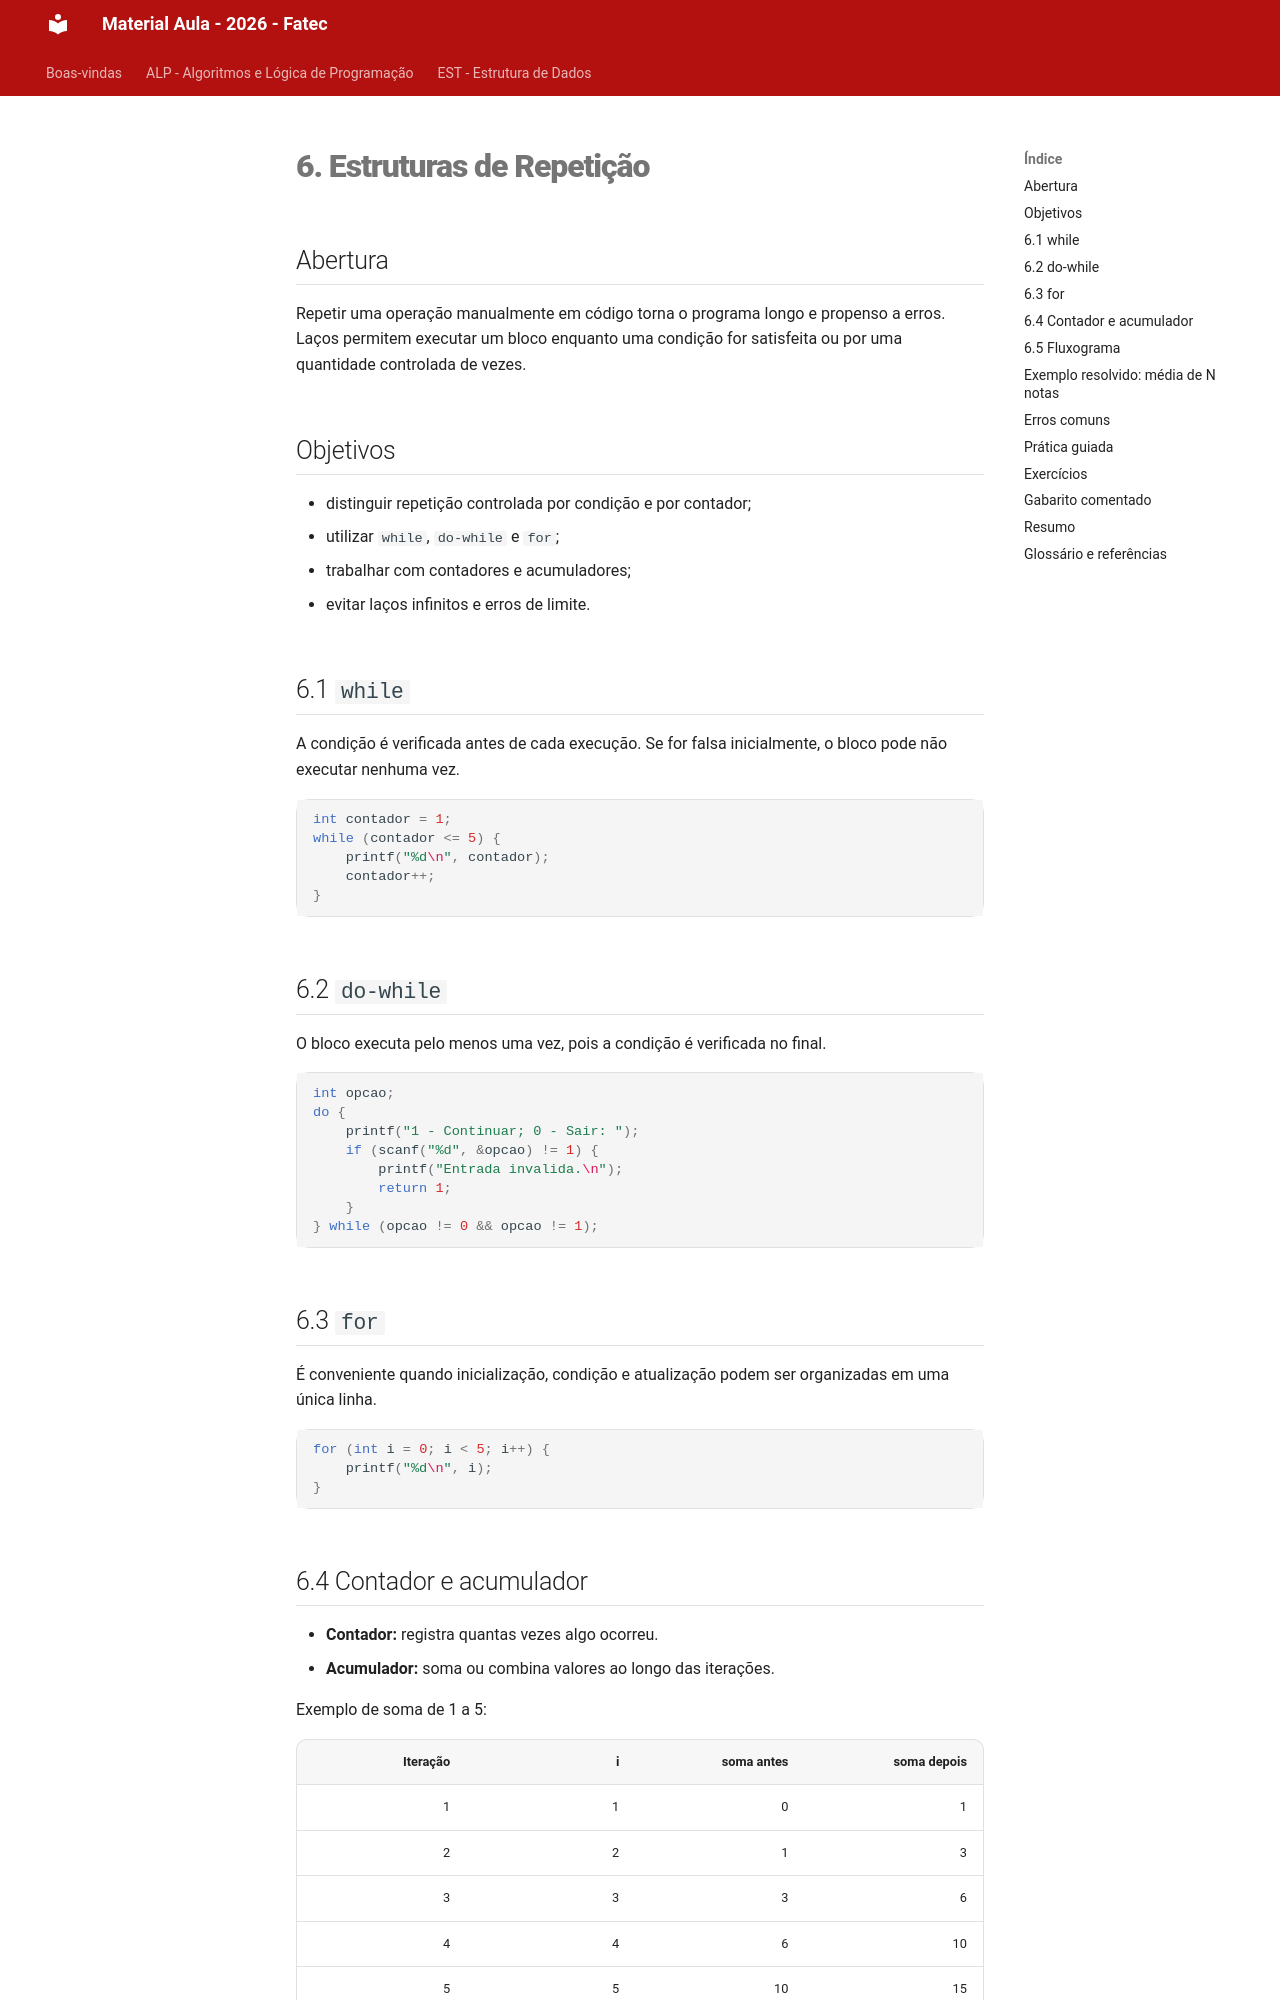

repository: thissyalmeida/fatec-material-aulas · page: ALP/apostila/capitulos/06-estruturas-repeticao.html · generator: mkdocs

# 6. Estruturas de Repetição

## Abertura

Repetir uma operação manualmente em código torna o programa longo e propenso a erros. Laços permitem executar um bloco enquanto uma condição for satisfeita ou por uma quantidade controlada de vezes.

## Objetivos

- distinguir repetição controlada por condição e por contador;
- utilizar `while`, `do-while` e `for`;
- trabalhar com contadores e acumuladores;
- evitar laços infinitos e erros de limite.

## 6.1 `while`

A condição é verificada antes de cada execução. Se for falsa inicialmente, o bloco pode não executar nenhuma vez.

```c
int contador = 1;
while (contador <= 5) {
    printf("%d\n", contador);
    contador++;
}
```

## 6.2 `do-while`

O bloco executa pelo menos uma vez, pois a condição é verificada no final.

```c
int opcao;
do {
    printf("1 - Continuar; 0 - Sair: ");
    if (scanf("%d", &opcao) != 1) {
        printf("Entrada invalida.\n");
        return 1;
    }
} while (opcao != 0 && opcao != 1);
```

## 6.3 `for`

É conveniente quando inicialização, condição e atualização podem ser organizadas em uma única linha.

```c
for (int i = 0; i < 5; i++) {
    printf("%d\n", i);
}
```

## 6.4 Contador e acumulador

- **Contador:** registra quantas vezes algo ocorreu.
- **Acumulador:** soma ou combina valores ao longo das iterações.

Exemplo de soma de 1 a 5:

| Iteração | i | soma antes | soma depois |
|---:|---:|---:|---:|
| 1 | 1 | 0 | 1 |
| 2 | 2 | 1 | 3 |
| 3 | 3 | 3 | 6 |
| 4 | 4 | 6 | 10 |
| 5 | 5 | 10 | 15 |

## 6.5 Fluxograma

```mermaid
flowchart TD
    A([Início]) --> B[soma = 0; i = 1]
    B --> C{i <= 5?}
    C -- Sim --> D[soma = soma + i]
    D --> E[i = i + 1]
    E --> C
    C -- Não --> F[/Exibir soma/]
    F --> G([Fim])
```
